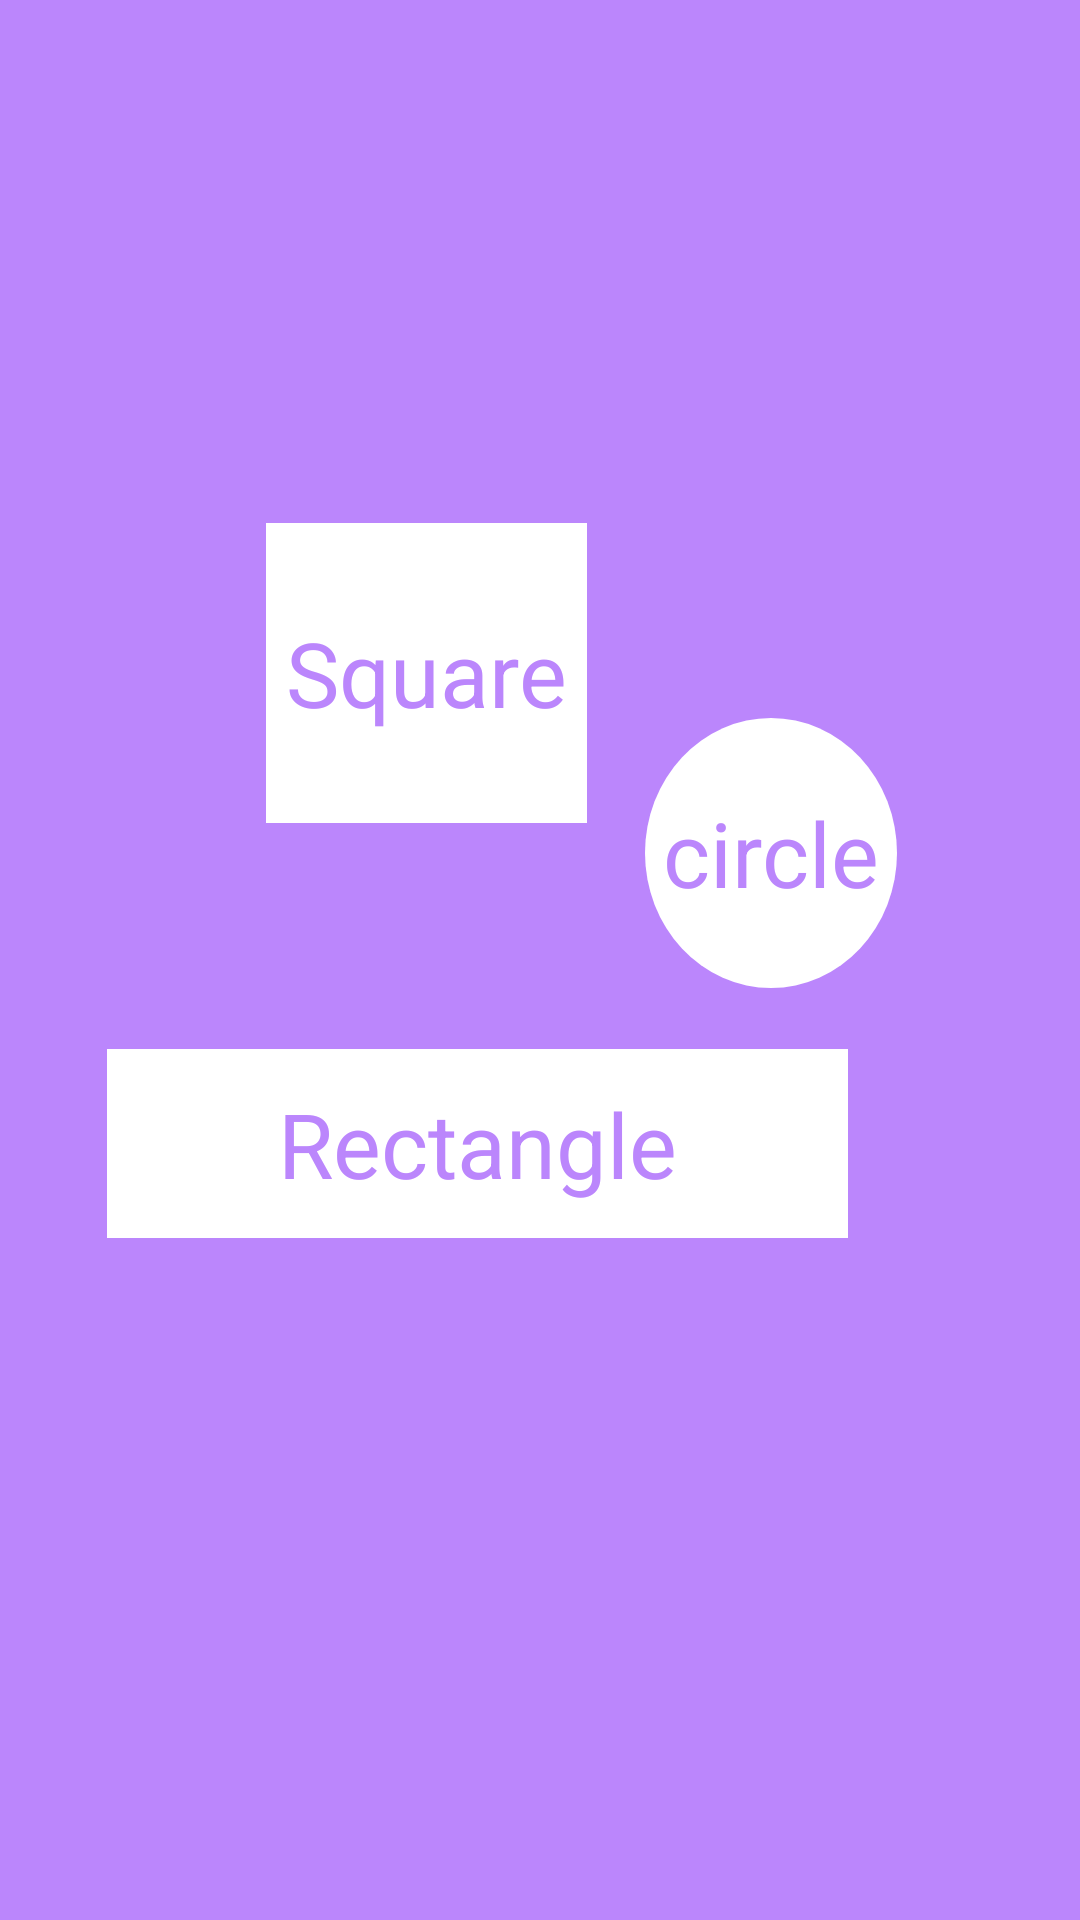

Here is an Android app screen rendered from its layout file. Give the layout XML and the strings, colors and styles it references.
<!-- AndroidManifest.xml: application theme Theme.98Application -->
<!-- res/layout/activity_splashscreen.xml -->
<?xml version="1.0" encoding="utf-8"?>
<android.support.constraint.ConstraintLayout xmlns:android="http://schemas.android.com/apk/res/android"
    xmlns:app="http://schemas.android.com/apk/res-auto"
    xmlns:tools="http://schemas.android.com/tools"
    android:layout_width="match_parent"
    android:layout_height="match_parent"
    android:background="@color/purple_200"
    tools:context=".splashscreen">

    <TextView
        android:id="@+id/textView"
        android:layout_width="107dp"
        android:layout_height="100dp"
        android:background="@color/white"
        android:gravity="center"
        android:text="Square"
        android:textColor="@color/purple_200"
        android:textSize="30dp"
        app:layout_constraintBottom_toBottomOf="parent"
        app:layout_constraintEnd_toEndOf="parent"
        app:layout_constraintHorizontal_bias="0.351"
        app:layout_constraintStart_toStartOf="parent"
        app:layout_constraintTop_toTopOf="parent"
        app:layout_constraintVertical_bias="0.323"
        tools:ignore="TextContrastCheck" />

    <TextView
        android:id="@+id/textView2"
        android:layout_width="247dp"
        android:layout_height="63dp"
        android:background="@color/white"
        android:gravity="center"
        android:text="Rectangle"
        android:textColor="@color/purple_200"
        android:textSize="30dp"
        app:layout_constraintBottom_toBottomOf="parent"
        app:layout_constraintEnd_toEndOf="parent"
        app:layout_constraintHorizontal_bias="0.317"
        app:layout_constraintStart_toStartOf="parent"
        app:layout_constraintTop_toTopOf="parent"
        app:layout_constraintVertical_bias="0.606" />

    <TextView
        android:id="@+id/textView3"
        android:layout_width="84dp"
        android:layout_height="90dp"
        android:background="@drawable/circle"
        android:gravity="center"
        android:text="circle"
        android:textColor="@color/purple_200"
        android:textSize="30dp"
        app:layout_constraintBottom_toBottomOf="parent"
        app:layout_constraintEnd_toEndOf="parent"
        app:layout_constraintHorizontal_bias="0.779"
        app:layout_constraintStart_toStartOf="parent"
        app:layout_constraintTop_toTopOf="parent"
        app:layout_constraintVertical_bias="0.435" />
</android.support.constraint.ConstraintLayout>
<!-- resources referenced by this layout -->
<resources>
  <!-- drawable circle (drawable) -->
  <?xml version="1.0" encoding="utf-8"?>
  <selector xmlns:android="http://schemas.android.com/apk/res/android">
  
      <item>
          <shape android:shape="oval">
              <solid android:color="@color/white"/>
              <size android:width="20dp" android:height="20dp"/>
          </shape>
      </item>
  </selector>
  <style name="Theme.98Application" parent="Theme.AppCompat.Light.DarkActionBar">
          
          <item name="colorPrimary">@color/purple_500</item>
          <item name="colorPrimaryDark">@color/purple_700</item>
          <item name="colorAccent">@color/teal_200</item>
          
      </style>
  <!-- not gathered from this repository: default colours our renderer supplied (Android Studio template values) -->
  <color name="purple_200">#FFBB86FC</color>
  <color name="purple_500">#FF6200EE</color>
  <color name="purple_700">#FF3700B3</color>
  <color name="teal_200">#FF03DAC5</color>
  <color name="white">#FFFFFFFF</color>
</resources>
